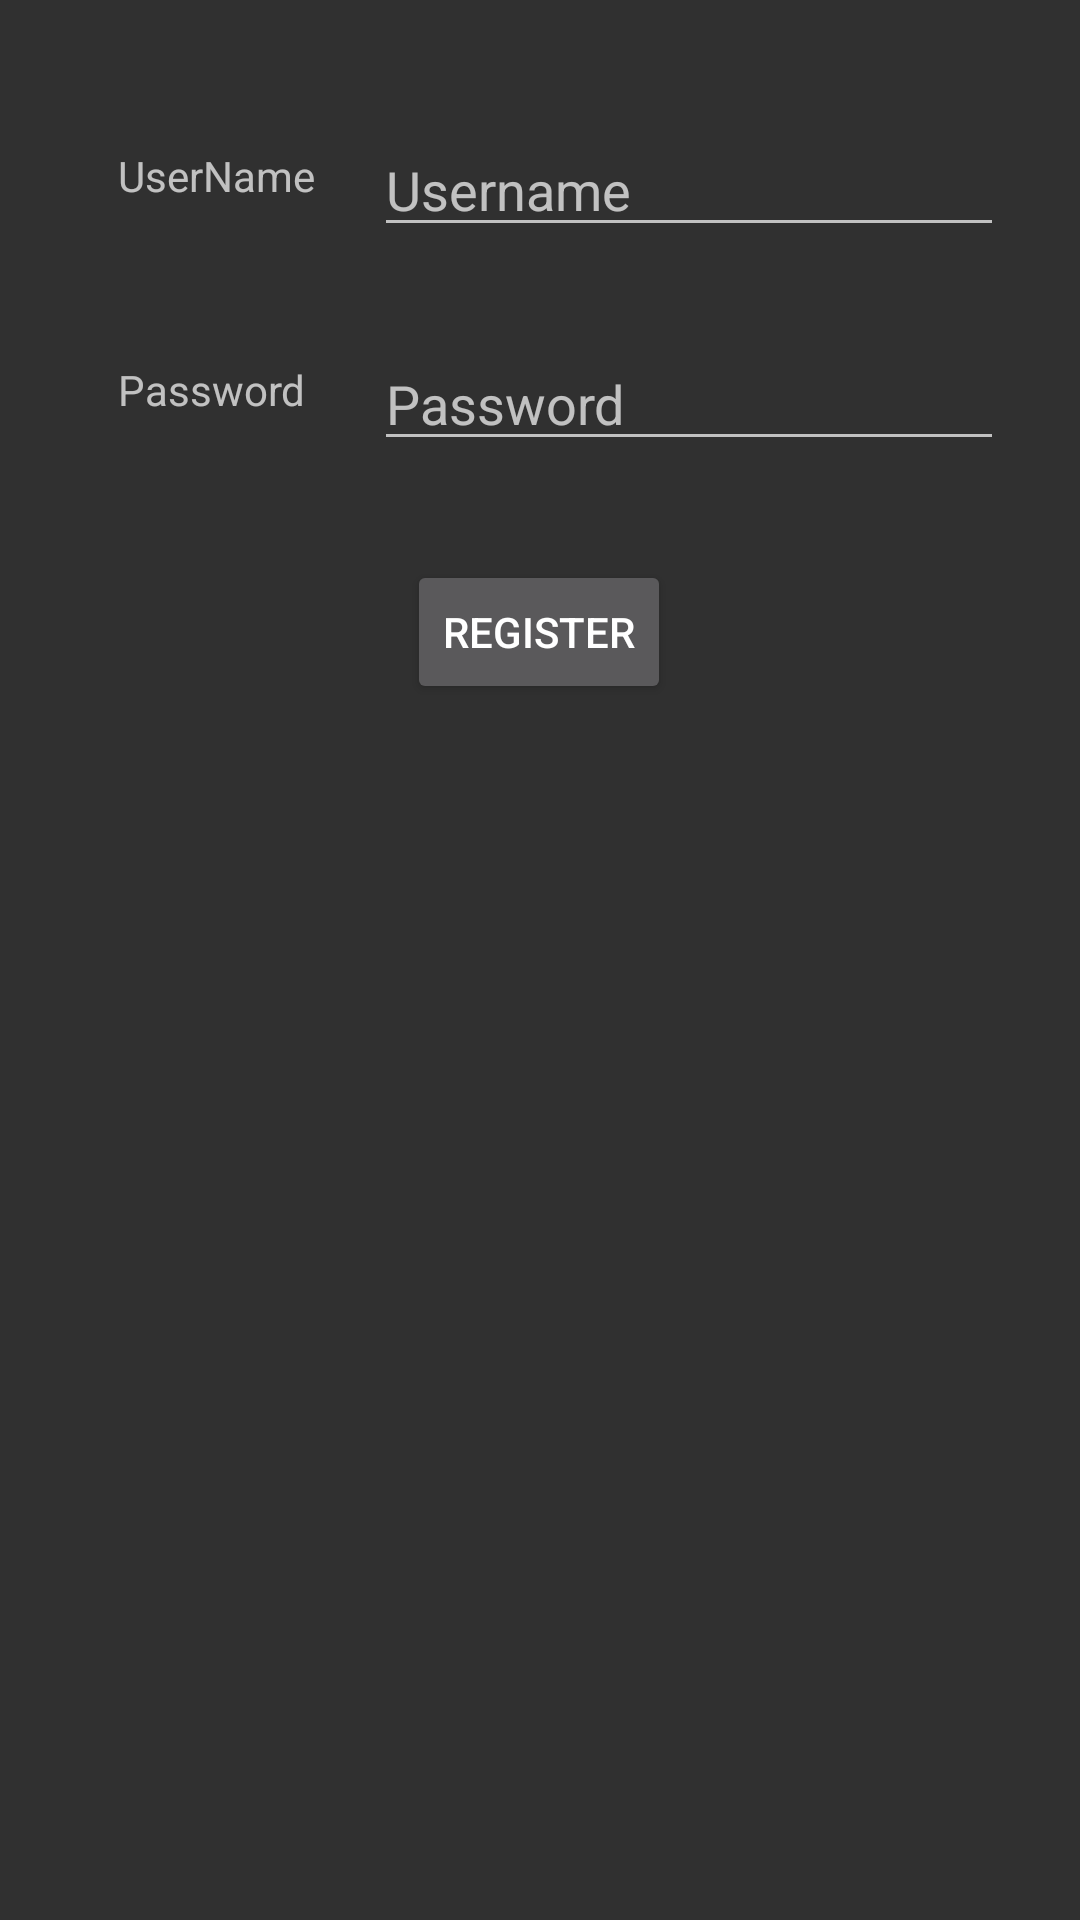

The Android layout XML behind this screen, and the referenced resources:
<!-- AndroidManifest.xml: application theme AppTheme -->
<!-- res/layout/activity_account_create_screen.xml -->
<?xml version="1.0" encoding="utf-8"?>

<android.support.constraint.ConstraintLayout xmlns:android="http://schemas.android.com/apk/res/android"
    xmlns:app="http://schemas.android.com/apk/res-auto"
    xmlns:tools="http://schemas.android.com/tools"
    android:layout_width="match_parent"
    android:layout_height="match_parent"
    tools:context="ca.on.conestogac.mbproject.AccountCreateScreen">

    <EditText
        android:id="@+id/registerUserName"
        android:layout_width="wrap_content"
        android:layout_height="wrap_content"
        android:layout_marginEnd="6dp"
        android:layout_marginTop="41dp"
        android:ems="10"
        android:hint="@string/username"
        android:inputType="textPersonName"
        app:layout_constraintEnd_toEndOf="parent"
        app:layout_constraintStart_toEndOf="@+id/textView5"
        app:layout_constraintTop_toTopOf="parent" />

    <EditText
        android:id="@+id/registerPassword"
        android:layout_width="wrap_content"
        android:layout_height="wrap_content"
        android:layout_marginEnd="3dp"
        android:layout_marginTop="30dp"
        android:ems="10"
        android:hint="@string/password"
        android:inputType="textPersonName"
        app:layout_constraintEnd_toEndOf="parent"
        app:layout_constraintStart_toEndOf="@+id/textView6"
        app:layout_constraintTop_toBottomOf="@+id/registerUserName" />

    <TextView
        android:id="@+id/textView5"
        android:layout_width="wrap_content"
        android:layout_height="wrap_content"
        android:layout_marginStart="20dp"
        android:layout_marginTop="8dp"
        android:text="UserName"
        app:layout_constraintEnd_toStartOf="@+id/registerUserName"
        app:layout_constraintStart_toStartOf="parent"
        app:layout_constraintTop_toTopOf="@+id/registerUserName" />

    <TextView
        android:id="@+id/textView6"
        android:layout_width="wrap_content"
        android:layout_height="wrap_content"
        android:layout_marginStart="17dp"
        android:layout_marginTop="8dp"
        android:text="Password"
        app:layout_constraintEnd_toStartOf="@+id/registerPassword"
        app:layout_constraintStart_toStartOf="parent"
        app:layout_constraintTop_toTopOf="@+id/registerPassword" />

    <Button
        android:id="@+id/registerButton"
        android:layout_width="wrap_content"
        android:layout_height="wrap_content"
        android:layout_marginStart="11dp"
        android:layout_marginTop="33dp"
        android:onClick="registerAttempt"
        android:text="Register"
        app:layout_constraintStart_toStartOf="@+id/registerPassword"
        app:layout_constraintTop_toBottomOf="@+id/registerPassword" />
</android.support.constraint.ConstraintLayout>
<!-- resources referenced by this layout -->
<resources>
  <string name="password">Password</string>
  <string name="username">Username</string>
  <style name="AppTheme" parent="Theme.AppCompat.NoActionBar">
          
          <item name="colorPrimary">@color/colorPrimary</item>
          <item name="colorPrimaryDark">@color/colorPrimaryDark</item>
          <item name="colorAccent">@color/colorAccent</item>
      </style>
  <color name="colorPrimary">#314bbd</color>
  <color name="colorPrimaryDark">#303F9F</color>
  <color name="colorAccent">#FF4081</color>
</resources>
